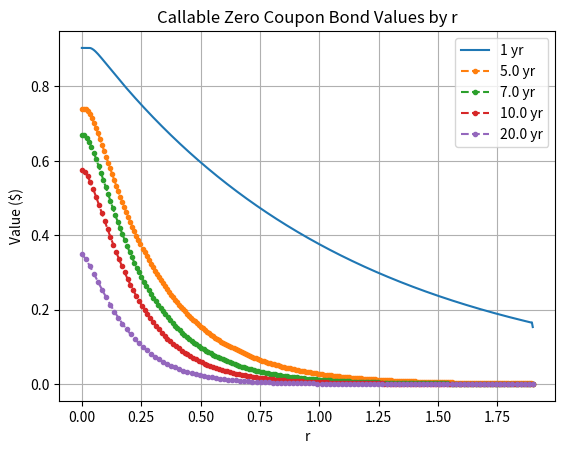

Python code for this plot:
"""
README
======
This file contains Python codes.
======
"""

""" Price a callable zero coupon bond by the Vasicek model """
import math
import numpy as np
import scipy.stats as st


class VasicekCZCB:
    
    def __init__(self):
        self.norminv = st.distributions.norm.ppf
        self.norm = st.distributions.norm.cdf        

    def vasicek_czcb_values(self, r0, R, ratio, T, sigma, kappa,
                            theta, M, prob=1e-6,
                            max_policy_iter=10,
                            grid_struct_const=0.25, rs=None):
        r_min, dr, N, dtau = \
            self.vasicek_params(r0, M, sigma, kappa, theta,
                                T, prob, grid_struct_const, rs)
        r = np.r_[0:N]*dr + r_min
        v_mplus1 = np.ones(N)

        for i in range(1, M+1):
            K = self.exercise_call_price(R, ratio, i*dtau)
            eex = np.ones(N)*K
            subdiagonal, diagonal, superdiagonal = \
                self.vasicek_diagonals(sigma, kappa, theta,
                                       r_min, dr, N, dtau)
            v_mplus1, iterations = \
                self.iterate(subdiagonal, diagonal, superdiagonal,
                             v_mplus1, eex, max_policy_iter)
        return r, v_mplus1

    def vasicek_params(self, r0, M, sigma, kappa, theta, T,
                       prob, grid_struct_const=0.25, rs=None):
        (r_min, r_max) = (rs[0], rs[-1]) if not rs is None \
            else self.vasicek_limits(r0, sigma, kappa,
                                     theta, T, prob)
        dt = T/float(M)
        N = self.calculate_N(grid_struct_const, dt,
                             sigma, r_max, r_min)
        dr = (r_max-r_min)/(N-1)
        return r_min, dr, N, dt

    def calculate_N(self, max_structure_const, dt,
                    sigma, r_max, r_min):
        N = 0
        while True:
            N += 1
            grid_structure_interval = dt*(sigma**2)/(
                ((r_max-r_min)/float(N))**2)
            if grid_structure_interval > max_structure_const:
                break

        return N

    def vasicek_limits(self, r0, sigma, kappa,
                       theta, T, prob=1e-6):
        er = theta+(r0-theta)*math.exp(-kappa*T)
        variance = (sigma**2)*T if kappa==0 else \
                    (sigma**2)/(2*kappa)*(1-math.exp(-2*kappa*T))
        stdev = math.sqrt(variance)
        r_min = self.norminv(prob, er, stdev)
        r_max = self.norminv(1-prob, er, stdev)
        return r_min, r_max

    def vasicek_diagonals(self, sigma, kappa, theta,
                          r_min, dr, N, dtau):
        rn = np.r_[0:N]*dr + r_min
        subdiagonals = kappa*(theta-rn)*dtau/(2*dr) - \
                       0.5*(sigma**2)*dtau/(dr**2)
        diagonals = 1 + rn*dtau + sigma**2*dtau/(dr**2)
        superdiagonals = -kappa*(theta-rn)*dtau/(2*dr) - \
                         0.5*(sigma**2)*dtau/(dr**2)

        # Implement boundary conditions.
        if N > 0:
            v_subd0 = subdiagonals[0]
            superdiagonals[0] = superdiagonals[0] - \
                                subdiagonals[0]
            diagonals[0] += 2*v_subd0
            subdiagonals[0] = 0

        if N > 1:
            v_superd_last = superdiagonals[-1]
            superdiagonals[-1] = superdiagonals[-1] - \
                                 subdiagonals[-1]
            diagonals[-1] += 2*v_superd_last
            superdiagonals[-1] = 0

        return subdiagonals, diagonals, superdiagonals

    def check_exercise(self, V, eex):
        return V > eex

    def exercise_call_price(self, R, ratio, tau):
        K = ratio*np.exp(-R*tau)
        return K

    def vasicek_policy_diagonals(self, subdiagonal, diagonal,
                                 superdiagonal, v_old, v_new,
                                 eex):
        has_early_exercise = self.check_exercise(v_new, eex)
        subdiagonal[has_early_exercise] = 0
        superdiagonal[has_early_exercise] = 0
        policy = v_old/eex
        policy_values = policy[has_early_exercise]
        diagonal[has_early_exercise] = policy_values
        return subdiagonal, diagonal, superdiagonal

    def iterate(self, subdiagonal, diagonal, superdiagonal,
                v_old, eex, max_policy_iter=10):
        v_mplus1 = v_old
        v_m = v_old
        change = np.zeros(len(v_old))
        prev_changes = np.zeros(len(v_old))

        iterations = 0
        while iterations <= max_policy_iter:
            iterations += 1

            v_mplus1 = self.tridiagonal_solve(subdiagonal,
                                              diagonal,
                                              superdiagonal,
                                              v_old)
            subdiagonal, diagonal, superdiagonal = \
                self.vasicek_policy_diagonals(subdiagonal,
                                              diagonal,
                                              superdiagonal,
                                              v_old,
                                              v_mplus1,
                                              eex)

            is_eex = self.check_exercise(v_mplus1, eex)
            change[is_eex] = 1

            if iterations > 1:
                change[v_mplus1 != v_m] = 1

            is_no_more_eex = False if True in is_eex else True
            if is_no_more_eex:
                break

            v_mplus1[is_eex] = eex[is_eex]
            changes = (change == prev_changes)

            is_no_further_changes = all((x == 1) for x in changes)
            if is_no_further_changes:
                break

            prev_changes = change
            v_m = v_mplus1

        return v_mplus1, (iterations-1)

    def tridiagonal_solve(self, a, b, c, d):
        nf = len(a)  # Number of equations
        ac, bc, cc, dc = \
            list(map(np.array, (a, b, c, d)))  # Copy the array
        for it in range(1, nf):
            mc = ac[it]/bc[it-1]
            bc[it] = bc[it] - mc*cc[it-1] 
            dc[it] = dc[it] - mc*dc[it-1]

        xc = ac
        xc[-1] = dc[-1]/bc[-1]

        for il in range(nf-2, -1, -1):
            xc[il] = (dc[il]-cc[il]*xc[il+1])/bc[il]

        del bc, cc, dc  # Delete variables from memory

        return xc

if __name__ == "__main__":
    r0 = 0.05
    R = 0.05
    ratio = 0.95
    sigma = 0.03
    kappa = 0.15
    theta = 0.05
    prob = 1e-6
    M = 250
    max_policy_iter=10
    grid_struct_interval = 0.25
    rs = np.r_[0.0:2.0:0.1]

    Vasicek = VasicekCZCB()
    r, vals = Vasicek.vasicek_czcb_values(r0, R, ratio, 1.,
                                          sigma, kappa, theta,
                                          M, prob,
                                          max_policy_iter,
                                          grid_struct_interval,
                                          rs)
    import matplotlib.pyplot as plt
    plt.title("Callable Zero Coupon Bond Values by r")
    plt.plot(r, vals, label='1 yr')

    for T in [5., 7., 10., 20.]:
        r, vals = \
            Vasicek.vasicek_czcb_values(r0, R, ratio, T,
                                        sigma, kappa,
                                        theta, M, prob,
                                        max_policy_iter,
                                        grid_struct_interval,
                                        rs)
        plt.plot(r, vals, label=str(T)+' yr',
                 linestyle="--", marker=".")

    plt.ylabel("Value ($)")
    plt.xlabel("r")
    plt.legend()
    plt.grid(True)
    plt.show()